Image classification data set "Senior Design" (JP-Sonoma/Senior-Design-Project on GitHub). Class labels (6): back, down, foward, land, left, right.

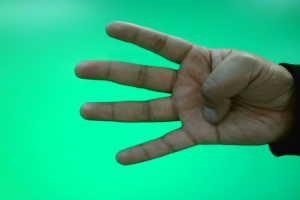
Label: right

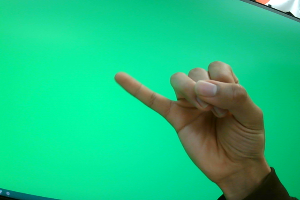
Label: back

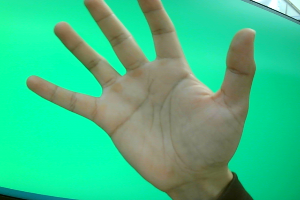
Label: foward

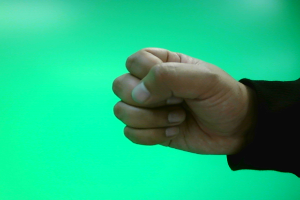
Label: land

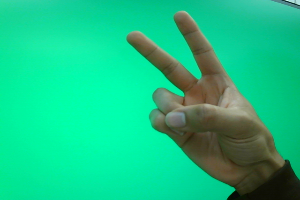
Label: down

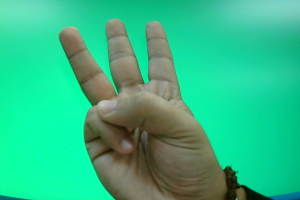
Label: left
